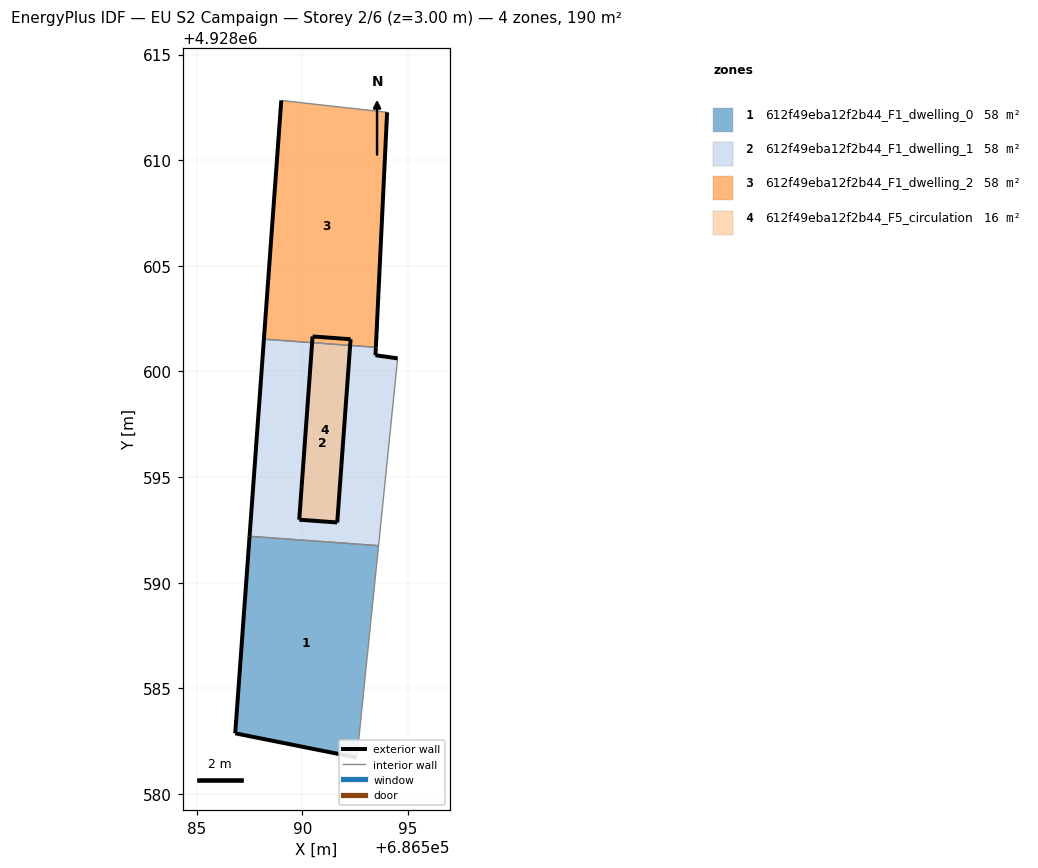
=== STOREY PLAN SPEC (per zone: floor XY polygon, exterior-wall plan segments, windows/doors) ===
zone 1: 612f49eba12f2b44_F1_dwelling_0  (58.1 m²)
  floor: (686592.58, 4928581.72) (686593.61, 4928591.75) (686587.50, 4928592.20) (686586.82, 4928582.87)
  exterior wall: (686592.58, 4928581.72) – (686586.82, 4928582.87)  [5.9 m]
  exterior wall: (686586.82, 4928582.87) – (686587.50, 4928592.20)  [9.4 m]
  interior walls: 2
zone 2: 612f49eba12f2b44_F1_dwelling_1  (58.1 m²)
  floor: (686593.61, 4928591.75) (686594.51, 4928600.62) (686593.46, 4928600.77) (686593.48, 4928601.14) (686588.18, 4928601.53) (686587.50, 4928592.20)
  exterior wall: (686593.48, 4928601.14) – (686593.46, 4928600.77)  [0.4 m]
  exterior wall: (686593.46, 4928600.77) – (686594.51, 4928600.62)  [1.1 m]
  exterior wall: (686587.50, 4928592.20) – (686588.18, 4928601.53)  [9.4 m]
  interior walls: 3
zone 3: 612f49eba12f2b44_F1_dwelling_2  (58.1 m²)
  floor: (686593.48, 4928601.14) (686594.01, 4928612.27) (686589.00, 4928612.83) (686588.18, 4928601.53)
  exterior wall: (686594.01, 4928612.27) – (686593.48, 4928601.14)  [11.1 m]
  exterior wall: (686588.18, 4928601.53) – (686589.00, 4928612.83)  [11.3 m]
  interior walls: 2
zone 4: 612f49eba12f2b44_F5_circulation  (15.7 m²)
  floor: (686591.65, 4928592.85) (686592.28, 4928601.52) (686590.48, 4928601.66) (686589.85, 4928592.98)
  exterior wall: (686591.65, 4928592.85) – (686589.85, 4928592.98)  [1.8 m]
  exterior wall: (686589.85, 4928592.98) – (686590.48, 4928601.66)  [8.7 m]
  exterior wall: (686590.48, 4928601.66) – (686592.28, 4928601.52)  [1.8 m]
  exterior wall: (686592.28, 4928601.52) – (686591.65, 4928592.85)  [8.7 m]

=== DERIVED (storey summary) ===
Building: EU S2 Campaign
Storey: 2 of 6  (floor level z = 3.00 m)
Storey gross floor area: 190.0 m²
Zones on this storey: 4
  - 612f49eba12f2b44_F1_dwelling_0: floor 58.1 m²; exterior wall 15.2 m (45.7 m²); WWR 0.0%
  - 612f49eba12f2b44_F1_dwelling_1: floor 58.1 m²; exterior wall 10.8 m (32.4 m²); WWR 0.0%
  - 612f49eba12f2b44_F1_dwelling_2: floor 58.1 m²; exterior wall 22.5 m (67.4 m²); WWR 0.0%
  - 612f49eba12f2b44_F5_circulation: floor 15.7 m²; exterior wall 21.0 m (63.0 m²); WWR 0.0%
Zone adjacency (shared interzone walls):
  - 612f49eba12f2b44_F1_dwelling_0 ↔ 612f49eba12f2b44_F1_dwelling_1
  - 612f49eba12f2b44_F1_dwelling_1 ↔ 612f49eba12f2b44_F1_dwelling_2